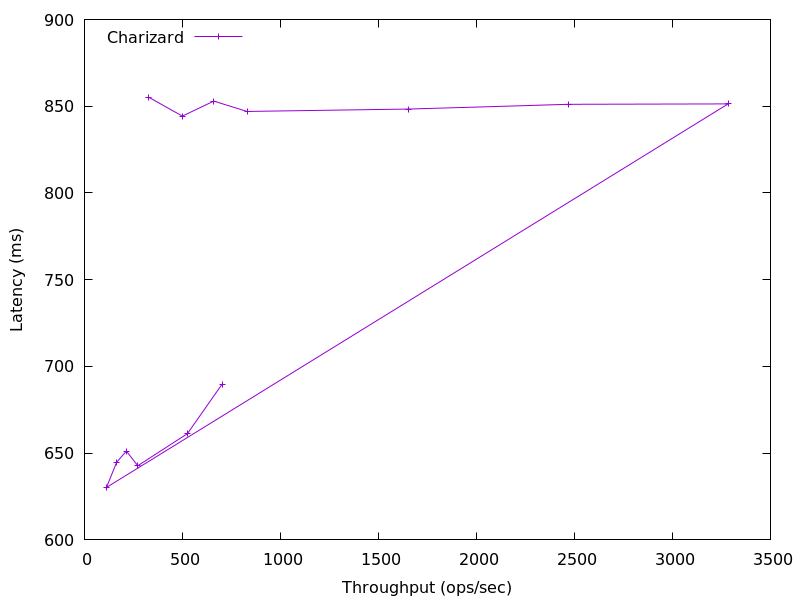

The file beside this chart, header and first rows:
702.6652767176652, 689.8290779210662
525.3, 661.2
271.9, 642.7
214.1, 651.2
164.3, 644.8
112.1, 630.2
3284, 851.3
2469, 851.1
1654, 848.4
829.5, 847
659.6, 853
499.5, 844.3
328.9, 855.1
